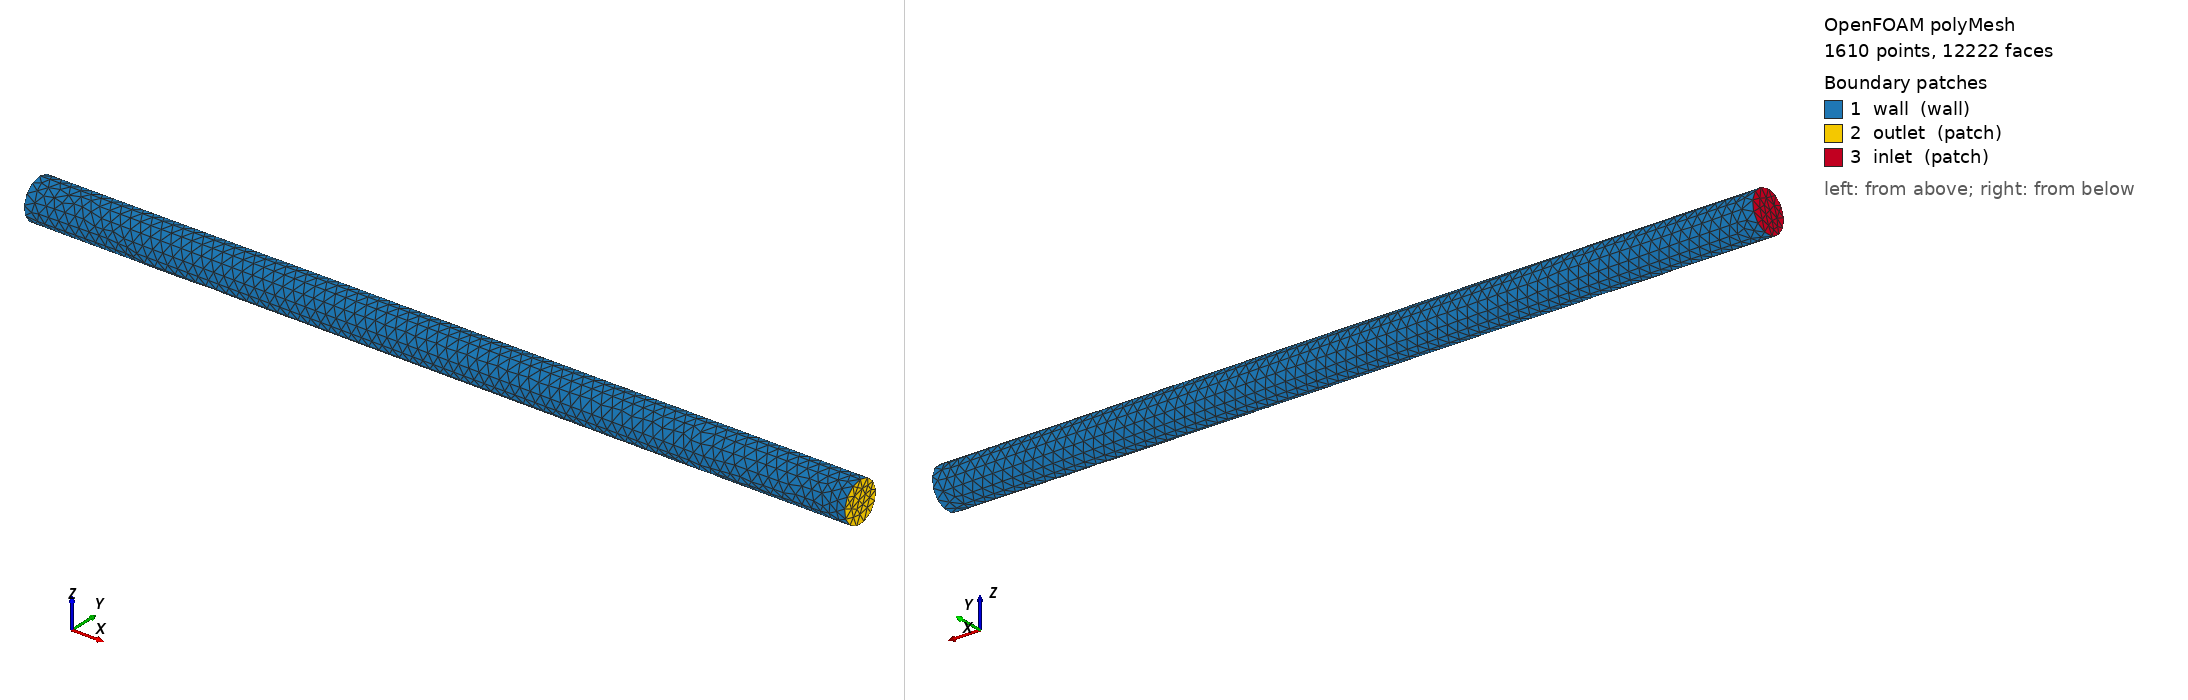

OpenFOAM case: the committed polyMesh, 1610 points, 12222 faces. Boundary patches (legend numbers): 1 wall (wall), 2 outlet (patch), 3 inlet (patch). Left view from above one corner, right view from below the opposite corner. Boundary conditions: 1 field file(s) under 0/; 3 of 3 drawn patches have an entry in a shipped field file.

=== constant/polyMesh/boundary ===
/*--------------------------------*- C++ -*----------------------------------*\
| =========                 |                                                 |
| \\      /  F ield         | OpenFOAM: The Open Source CFD Toolbox           |
|  \\    /   O peration     | Version:  2412                                  |
|   \\  /    A nd           | Website:  www.openfoam.com                      |
|    \\/     M anipulation  |                                                 |
\*---------------------------------------------------------------------------*/
FoamFile
{
    version     2.0;
    format      ascii;
    arch        "LSB;label=32;scalar=64";
    class       polyBoundaryMesh;
    location    "constant/polyMesh";
    object      boundary;
}
// * * * * * * * * * * * * * * * * * * * * * * * * * * * * * * * * * * * * * //

3
(
    wall
    {
        type            wall;
        physicalType    patch;
        nFaces          2398;
        startFace       9742;
    }
    outlet
    {
        type            patch;
        physicalType    patch;
        nFaces          41;
        startFace       12140;
    }
    inlet
    {
        type            patch;
        physicalType    patch;
        nFaces          41;
        startFace       12181;
    }
)

// ************************************************************************* //

=== 0/nut ===
/*--------------------------------*- C++ -*----------------------------------*\
| =========                 |                                                 |
| \      /  F ield         | OpenFOAM: The Open Source CFD Toolbox           |
|  \    /   O peration     | Version:  v2412                                 |
|   \  /    A nd           | Website:  www.openfoam.com                      |
|    \/     M anipulation  |                                                 |
\*---------------------------------------------------------------------------*/
FoamFile
{
    version     2.0;
    format      ascii;
    class       volScalarField;
    object      nut;
}
// * * * * * * * * * * * * * * * * * * * * * * * * * * * * * * * * * * * * * //

dimensions      [0 2 -1 0 0 0 0];

internalField   uniform 0.00010586552036073882;

boundaryField
{
    wall
    {
        type            nutUSpaldingWallFunction;
        value           uniform 0;
    }
    outlet
    {
        type            zeroGradient;
    }
    inlet
    {
        type            fixedValue;
        value           uniform 0;
    }
}

// * * * * * * * * * * * * * * * * * * * * * * * * * * * * * * * * * * * * * //


Also in the case, not shown: constant/polyMesh/faces (numeric list); constant/polyMesh/owner (numeric list); constant/polyMesh/points (numeric list).
